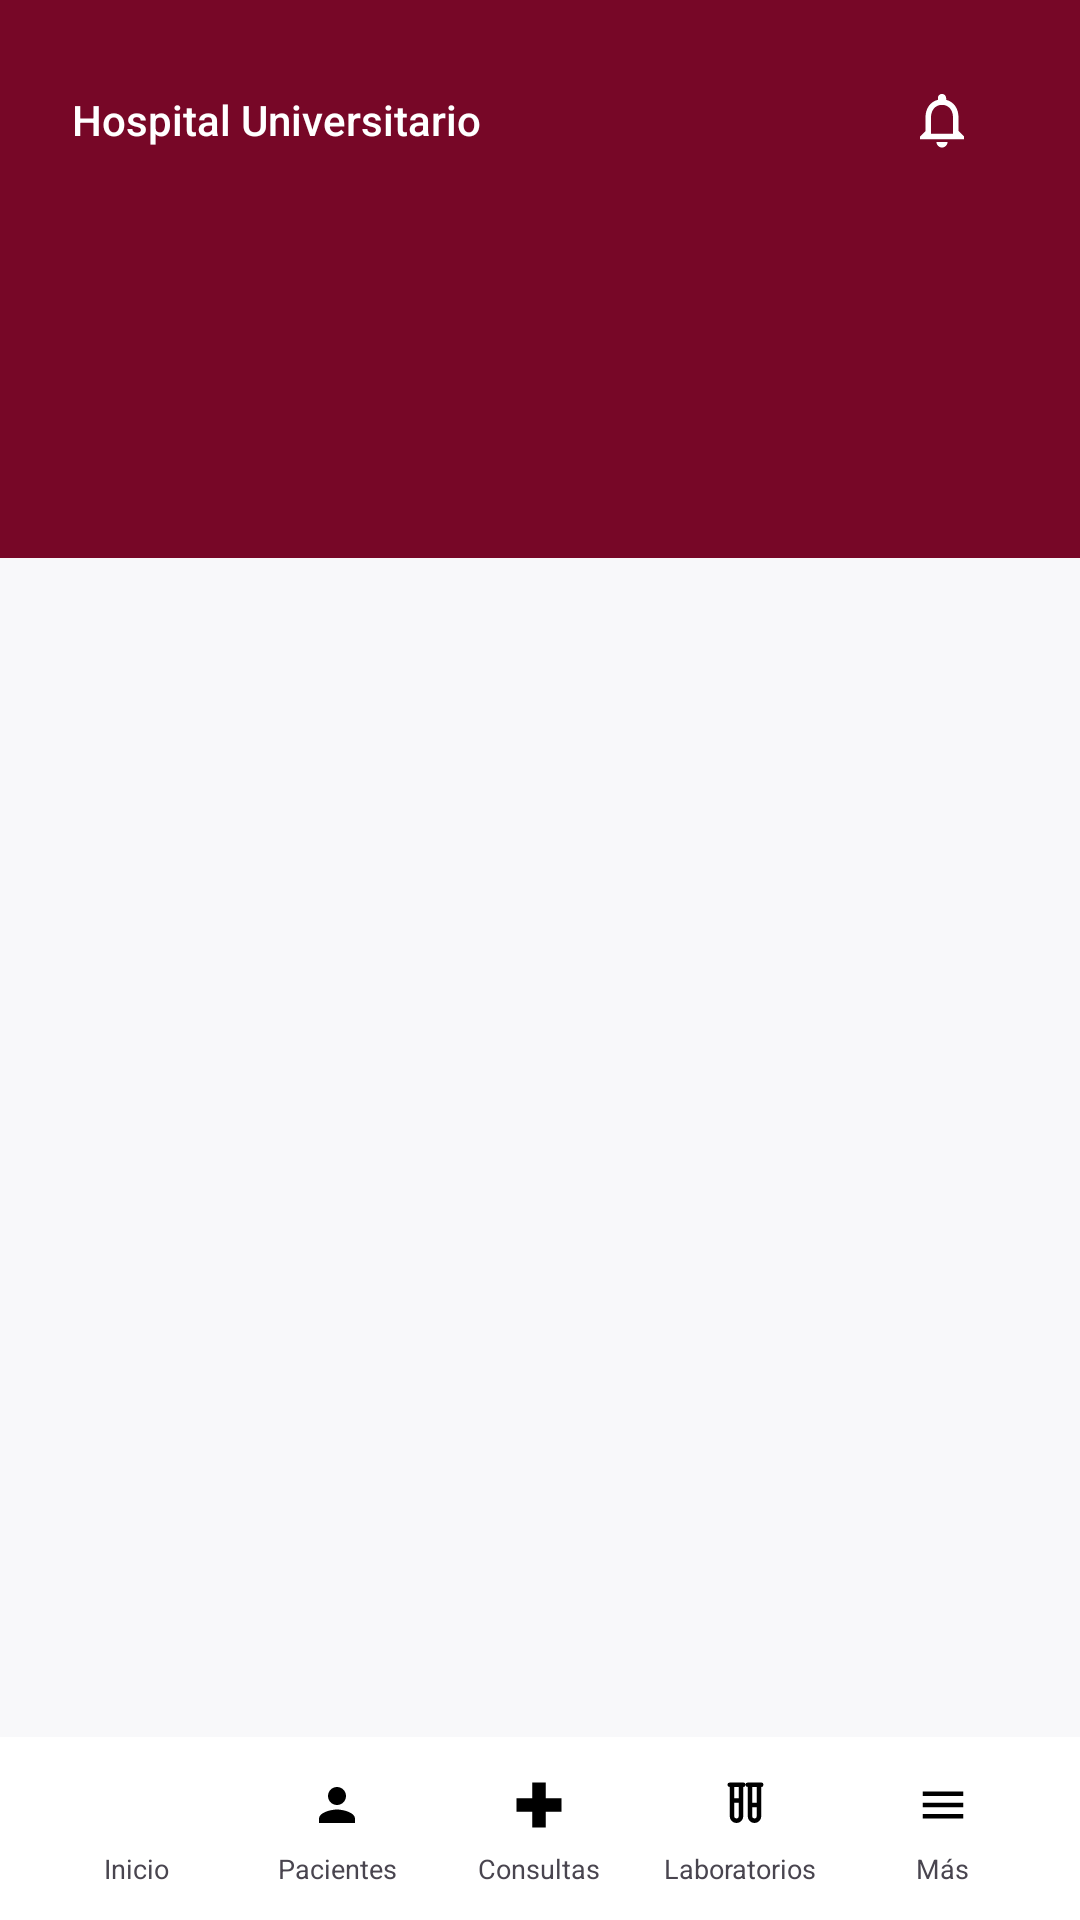

Reconstruct the res/layout file that produces this screen, plus the resources it refers to.
<!-- AndroidManifest.xml: application theme Theme.Hospital_Universitario -->
<!-- res/layout/activity_doctor_native.xml -->
<?xml version="1.0" encoding="utf-8"?>
<LinearLayout xmlns:android="http://schemas.android.com/apk/res/android"
    android:id="@+id/root"
    android:layout_width="match_parent"
    android:layout_height="match_parent"
    android:background="@color/doctor_background"
    android:orientation="vertical">

    <LinearLayout
        android:id="@+id/header"
        android:layout_width="match_parent"
        android:layout_height="wrap_content"
        android:background="@color/doctor_wine"
        android:orientation="vertical"
        android:paddingStart="24dp"
        android:paddingTop="18dp"
        android:paddingEnd="24dp"
        android:paddingBottom="48dp">

        <LinearLayout
            android:layout_width="match_parent"
            android:layout_height="wrap_content"
            android:layout_marginBottom="18dp"
            android:gravity="center_vertical"
            android:orientation="horizontal">

            <TextView
                android:layout_width="0dp"
                android:layout_height="wrap_content"
                android:layout_weight="1"
                android:fontFamily="sans-serif-medium"
                android:text="@string/doc_brand"
                android:textColor="@android:color/white"
                android:textSize="14sp" />

            <LinearLayout
                android:id="@+id/bell"
                android:layout_width="wrap_content"
                android:layout_height="wrap_content"
                android:background="?attr/selectableItemBackgroundBorderless"
                android:clickable="true"
                android:contentDescription="@string/doc_notifications"
                android:focusable="true"
                android:gravity="center"
                android:minWidth="44dp"
                android:minHeight="44dp"
                android:orientation="horizontal">

                <ImageView
                    android:id="@+id/bellIcon"
                    android:layout_width="22dp"
                    android:layout_height="22dp"
                    android:importantForAccessibility="no"
                    android:src="@drawable/ic_d_bell"
                    android:tint="@android:color/white" />

                <TextView
                    android:id="@+id/bellCount"
                    android:layout_width="wrap_content"
                    android:layout_height="wrap_content"
                    android:layout_marginStart="6dp"
                    android:paddingStart="6dp"
                    android:paddingTop="2dp"
                    android:paddingEnd="6dp"
                    android:paddingBottom="2dp"
                    android:textColor="@android:color/white"
                    android:textSize="12sp"
                    android:textStyle="bold"
                    android:visibility="gone" />
            </LinearLayout>
        </LinearLayout>

        <TextView
            android:id="@+id/title"
            android:layout_width="match_parent"
            android:layout_height="wrap_content"
            android:fontFamily="sans-serif-medium"
            android:maxLines="2"
            android:textColor="@android:color/white"
            android:textSize="25sp" />

        <TextView
            android:id="@+id/subtitle"
            android:layout_width="match_parent"
            android:layout_height="wrap_content"
            android:layout_marginTop="8dp"
            android:textColor="@android:color/white"
            android:textSize="12sp" />
    </LinearLayout>

    <LinearLayout
        android:id="@+id/searchBar"
        android:layout_width="match_parent"
        android:layout_height="52dp"
        android:layout_marginStart="16dp"
        android:layout_marginTop="-29dp"
        android:layout_marginEnd="16dp"
        android:elevation="2dp"
        android:gravity="center_vertical"
        android:orientation="horizontal"
        android:paddingStart="16dp"
        android:paddingEnd="16dp">

        <ImageView
            android:layout_width="13dp"
            android:layout_height="13dp"
            android:importantForAccessibility="no"
            android:src="@drawable/ic_d_search"
            android:tint="@color/doctor_secondary" />

        <EditText
            android:id="@+id/search"
            android:layout_width="0dp"
            android:layout_height="match_parent"
            android:layout_marginStart="8dp"
            android:layout_weight="1"
            android:background="@null"
            android:imeOptions="actionSearch"
            android:importantForAutofill="no"
            android:inputType="text|textNoSuggestions"
            android:maxLength="120"
            android:singleLine="true"
            android:textColor="@color/doctor_ink"
            android:textColorHint="@color/doctor_secondary"
            android:textSize="12sp" />
    </LinearLayout>

    <ProgressBar
        android:id="@+id/loading"
        style="?android:attr/progressBarStyleHorizontal"
        android:layout_width="match_parent"
        android:layout_height="3dp"
        android:indeterminate="true"
        android:indeterminateTint="@color/doctor_wine"
        android:visibility="gone" />

    <ScrollView
        android:id="@+id/scroll"
        android:layout_width="match_parent"
        android:layout_height="0dp"
        android:layout_weight="1"
        android:clipToPadding="false"
        android:fillViewport="true">

        <LinearLayout
            android:id="@+id/content"
            android:layout_width="match_parent"
            android:layout_height="wrap_content"
            android:clipChildren="false"
            android:clipToPadding="false"
            android:orientation="vertical"
            android:paddingStart="17dp"
            android:paddingTop="22dp"
            android:paddingEnd="17dp"
            android:paddingBottom="24dp" />
    </ScrollView>

    <TextView
        android:id="@+id/error"
        android:layout_width="match_parent"
        android:layout_height="wrap_content"
        android:background="@android:color/white"
        android:gravity="center"
        android:padding="12dp"
        android:textColor="#FFFF3B30"
        android:textSize="13sp"
        android:visibility="gone" />

    <LinearLayout
        android:id="@+id/bottomBar"
        android:layout_width="match_parent"
        android:layout_height="wrap_content"
        android:background="@android:color/white"
        android:orientation="horizontal"
        android:paddingStart="12dp"
        android:paddingTop="7dp"
        android:paddingEnd="12dp"
        android:paddingBottom="4dp">

        <LinearLayout android:id="@+id/navHome" style="@style/DoctorTab">
            <ImageView android:id="@+id/navHomeIcon" style="@style/DoctorTabIcon" android:src="@drawable/ic_d_home" />
            <TextView android:id="@+id/navHomeText" style="@style/DoctorTabText" android:text="@string/nav_inicio" />
        </LinearLayout>

        <LinearLayout android:id="@+id/navPatients" style="@style/DoctorTab">
            <ImageView android:id="@+id/navPatientsIcon" style="@style/DoctorTabIcon" android:src="@drawable/ic_d_person" />
            <TextView android:id="@+id/navPatientsText" style="@style/DoctorTabText" android:text="@string/doc_tab_patients" />
        </LinearLayout>

        <LinearLayout android:id="@+id/navConsult" style="@style/DoctorTab">
            <ImageView android:id="@+id/navConsultIcon" style="@style/DoctorTabIcon" android:src="@drawable/ic_d_cross" />
            <TextView android:id="@+id/navConsultText" style="@style/DoctorTabText" android:text="@string/doc_tab_consult" />
        </LinearLayout>

        <LinearLayout android:id="@+id/navLabs" style="@style/DoctorTab">
            <ImageView android:id="@+id/navLabsIcon" style="@style/DoctorTabIcon" android:src="@drawable/ic_d_testtube" />
            <TextView android:id="@+id/navLabsText" style="@style/DoctorTabText" android:text="@string/doc_tab_labs" />
        </LinearLayout>

        <LinearLayout android:id="@+id/navMore" style="@style/DoctorTab">
            <ImageView android:id="@+id/navMoreIcon" style="@style/DoctorTabIcon" android:src="@drawable/ic_d_menu" />
            <TextView android:id="@+id/navMoreText" style="@style/DoctorTabText" android:text="@string/doc_tab_more" />
        </LinearLayout>
    </LinearLayout>
</LinearLayout>
<!-- resources referenced by this layout -->
<resources>
  <color name="doctor_background">#F8F8FA</color>
  <color name="doctor_ink">#242936</color>
  <color name="doctor_secondary">#757E91</color>
  <color name="doctor_wine">#770727</color>
  <!-- drawable ic_d_bell (drawable) -->
  <?xml version="1.0" encoding="utf-8"?>
  <vector xmlns:android="http://schemas.android.com/apk/res/android" android:width="24dp" android:height="24dp" android:viewportWidth="24" android:viewportHeight="24">
    <path android:fillColor="#FF000000" android:pathData="M12,22c1.1,0 2,-0.9 2,-2h-4c0,1.1 0.9,2 2,2zM18,16v-5c0,-3.07 -1.63,-5.64 -4.5,-6.32V4c0,-0.83 -0.67,-1.5 -1.5,-1.5s-1.5,0.67 -1.5,1.5v0.68C7.64,5.36 6,7.92 6,11v5l-2,2v1h16v-1l-2,-2zM16,17H8v-6c0,-2.48 1.51,-4.5 4,-4.5s4,2.02 4,4.5v6z"/>
  </vector>
  <!-- drawable ic_d_cross (drawable) -->
  <?xml version="1.0" encoding="utf-8"?>
  <vector xmlns:android="http://schemas.android.com/apk/res/android" android:width="24dp" android:height="24dp" android:viewportWidth="24" android:viewportHeight="24">
    <path android:fillColor="#FF000000" android:pathData="M9,2h6v7h7v6h-7v7H9v-7H2V9h7z"/>
  </vector>
  <!-- drawable ic_d_menu (drawable) -->
  <?xml version="1.0" encoding="utf-8"?>
  <vector xmlns:android="http://schemas.android.com/apk/res/android" android:width="24dp" android:height="24dp" android:viewportWidth="24" android:viewportHeight="24">
    <path android:fillColor="#FF000000" android:pathData="M3,18h18v-2H3v2zM3,13h18v-2H3v2zM3,6v2h18V6H3z"/>
  </vector>
  <!-- drawable ic_d_person (drawable) -->
  <?xml version="1.0" encoding="utf-8"?>
  <vector xmlns:android="http://schemas.android.com/apk/res/android" android:width="24dp" android:height="24dp" android:viewportWidth="24" android:viewportHeight="24">
    <path android:fillColor="#FF000000" android:pathData="M12,12c2.21,0 4,-1.79 4,-4s-1.79,-4 -4,-4 -4,1.79 -4,4 1.79,4 4,4zM12,14c-2.67,0 -8,1.34 -8,4v2h16v-2c0,-2.66 -5.33,-4 -8,-4z"/>
  </vector>
  <!-- drawable ic_d_testtube (drawable) -->
  <?xml version="1.0" encoding="utf-8"?>
  <vector xmlns:android="http://schemas.android.com/apk/res/android" android:width="24dp" android:height="24dp" android:viewportWidth="24" android:viewportHeight="24">
    <path android:fillColor="#00000000" android:strokeColor="#FF000000" android:strokeWidth="2" android:strokeLineCap="round" android:strokeLineJoin="round" android:pathData="M7,3h6 M8,3v14a2,2 0 0,0 4,0V3 M8,10h4 M15,3h6 M16,3v14a2,2 0 0,0 4,0V3 M16,12h4"/>
  </vector>
  <string name="doc_brand">Hospital Universitario</string>
  <string name="doc_notifications">Notificaciones</string>
  <string name="doc_tab_consult">Consultas</string>
  <string name="doc_tab_labs">Laboratorios</string>
  <string name="doc_tab_more">Más</string>
  <string name="doc_tab_patients">Pacientes</string>
  <string name="nav_inicio">Inicio</string>
  <style name="DoctorTab">
          <item name="android:layout_width">0dp</item>
          <item name="android:layout_height">50dp</item>
          <item name="android:layout_weight">1</item>
          <item name="android:orientation">vertical</item>
          <item name="android:gravity">center</item>
          <item name="android:clickable">true</item>
          <item name="android:focusable">true</item>
      </style>
  <style name="DoctorTabIcon">
          <item name="android:layout_width">18dp</item>
          <item name="android:layout_height">18dp</item>
          <item name="android:importantForAccessibility">no</item>
      </style>
  <style name="DoctorTabText">
          <item name="android:layout_width">wrap_content</item>
          <item name="android:layout_height">wrap_content</item>
          <item name="android:layout_marginTop">6dp</item>
          <item name="android:textSize">9sp</item>
          <item name="android:maxLines">1</item>
      </style>
  <style name="Theme.Hospital_Universitario" parent="Theme.Material3.DayNight.NoActionBar" />
</resources>
